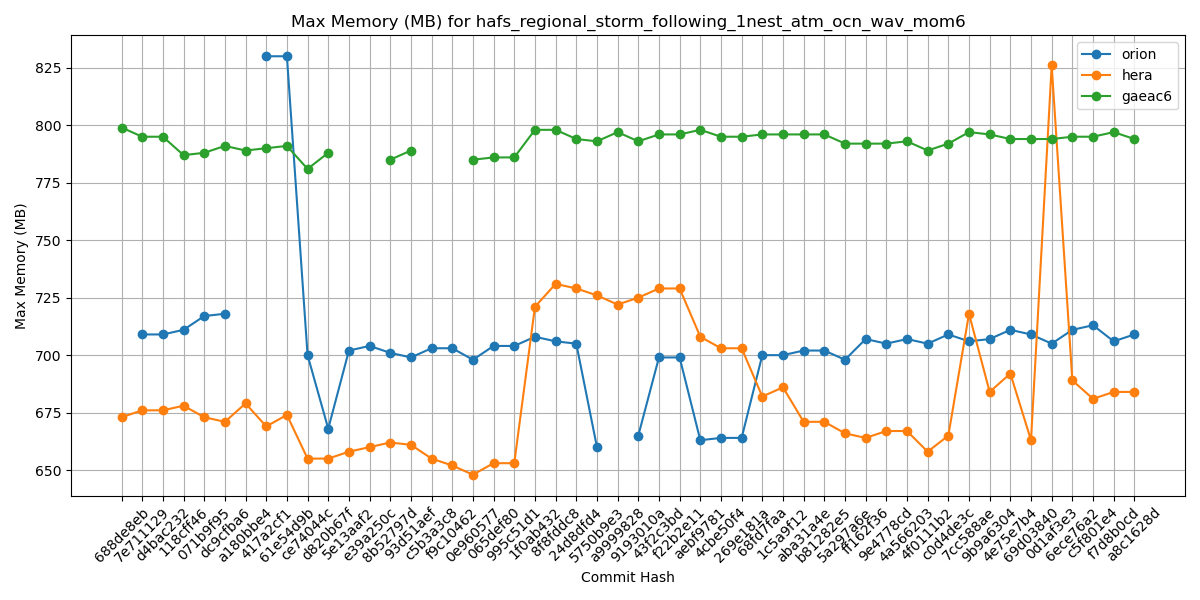

The file beside this chart, header and first rows:
Hash, orion, hera, gaeac6
688de8eb, , 673, 799
7e711129, 709, 676, 795
d4bac232, 709, 676, 795
118cff46, 711, 678, 787
071b9f95, 717, 673, 788
dc9cfba6, 718, 671, 791
a180bbe4, , 679, 789
417a2cf1, 830, 669, 790
61e54d9b, 830, 674, 791
ce74044c, 700, 655, 781
d820b67f, 668, 655, 788
5e13aaf2, 702, 658, 
e39a250c, 704, 660, 
8b52797d, 701, 662, 785
93d51aef, 699, 661, 789
c5b3a3c8, 703, 655, 
f9c10462, 703, 652, 
0e960577, 698, 648, 785
065def80, 704, 653, 786
995c51d1, 704, 653, 786
1f0ab432, 708, 721, 798
8f8fddc8, 706, 731, 798
24d8dfd4, 705, 729, 794
5750b9e3, 660, 726, 793
a9999828, , 722, 797
9193010a, 665, 725, 793
43f2c3bd, 699, 729, 796
f22b2e11, 699, 729, 796
aebf9781, 663, 708, 798
4cbe50f4, 664, 703, 795
269e181a, 664, 703, 795
68fd7faa, 700, 682, 796
1c5a9f12, 700, 686, 796
aba31a4e, 702, 671, 796
b81282e5, 702, 671, 796
5a297a6e, 698, 666, 792
ff162f36, 707, 664, 792
9e4778cd, 705, 667, 792
4a566203, 707, 667, 793
4f0111b2, 705, 658, 789
c0d4de3c, 709, 665, 792
7cc588ae, 706, 718, 797
9b9a6304, 707, 684, 796
4e75e7b4, 711, 692, 794
69d03840, 709, 663, 794
0d1af3e3, 705, 826, 794
6ece76a2, 711, 689, 795
c5f801e4, 713, 681, 795
f7d8b0cd, 706, 684, 797
a8c1628d, 709, 684, 794
